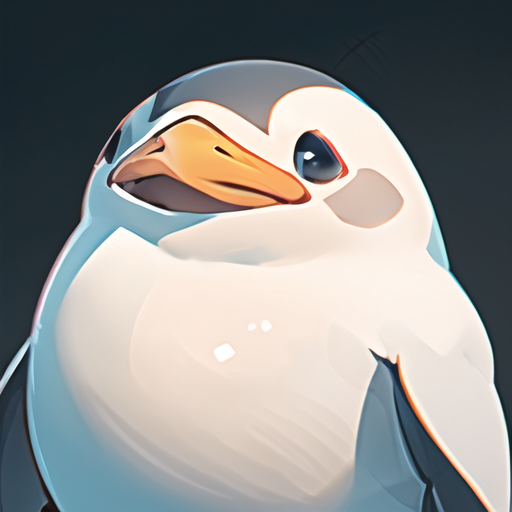
Generation parameters embedded in this image by AUTOMATIC1111 Stable Diffusion web UI or a fork of it (Forge, ...) (PNG 'parameters' text chunk):
HDR,UHD,8K,best quality,masterpiece,Highly detailed,(icon:1.2),(UI:1.2),animal,penguin,(fat:1.5),
Negative prompt:  nsfw,logo,text,badhandv4,EasyNegative,ng_deepnegative_v1_75t,rev2-badprompt,verybadimagenegative_v1.3,negative_hand-neg,mutated hands and fingers,poorly drawn face,extra limb,missing limb,disconnected limbs,malformed hands,ugly
Steps: 20, Sampler: DPM++ 2M SDE Karras, CFG scale: 7, Seed: 1167290830, Size: 256x256, Model hash: 86fca15160, Model: toonyou_beta5Unstable, Denoising strength: 0.3, Clip skip: 2, Hires upscale: 2, Hires upscaler: R-ESRGAN 4x+, Version: v1.3.2